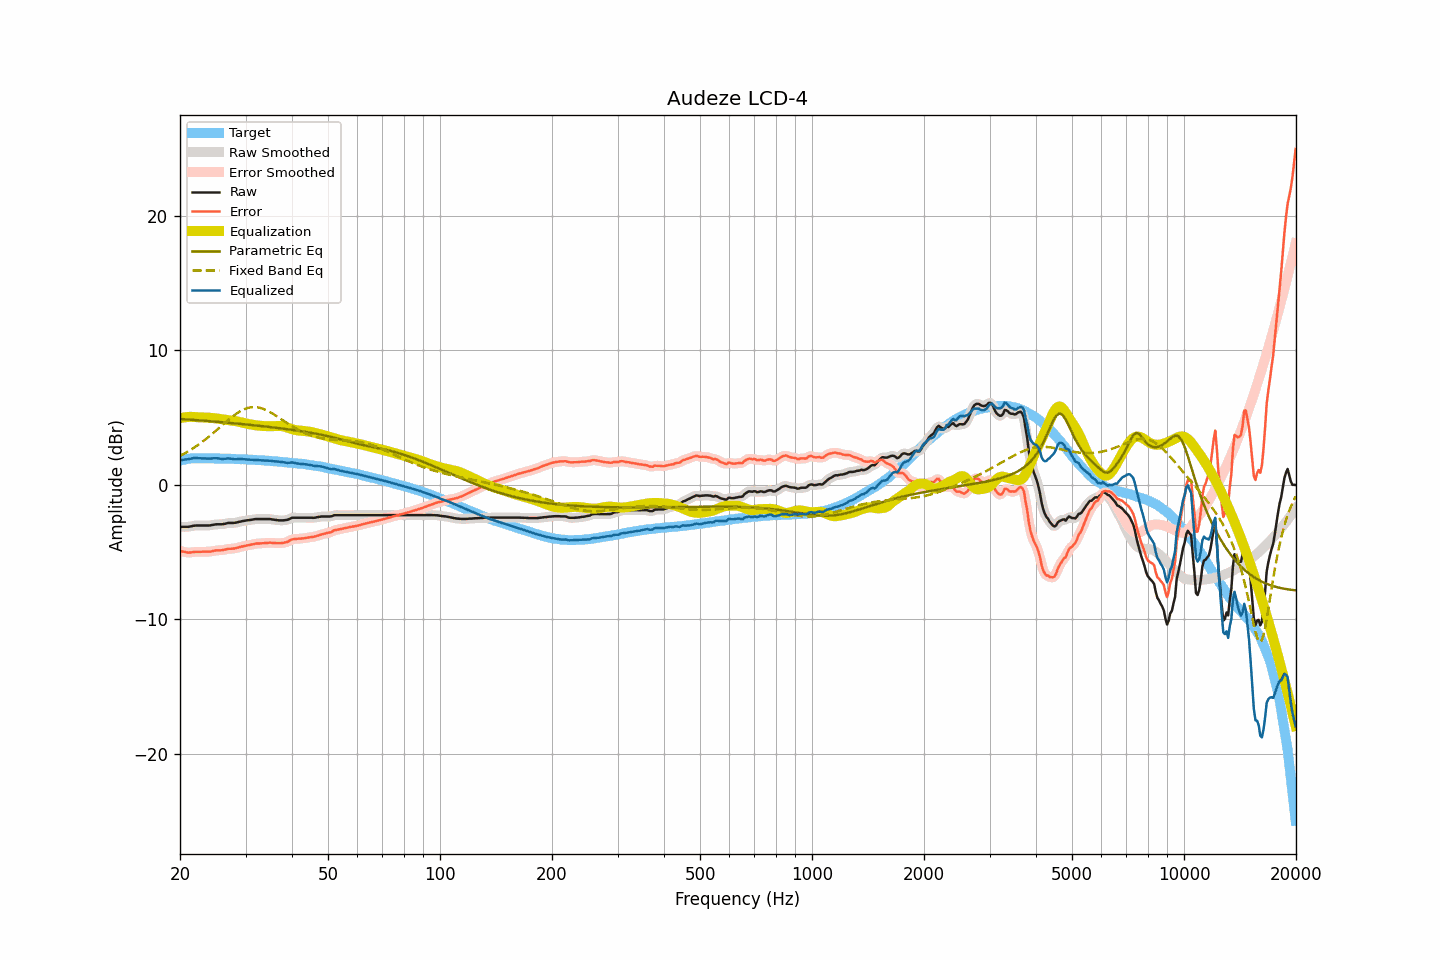

Values plotted in this chart, from the file beside it:
frequency, raw, smoothed, error, error_smoothed, equalization, parametric_eq, fixed_band_eq, equalized_raw, equalized_smoothed, target
20.00, -3.14, -3.14, -4.93, -4.92, 4.94, 4.88, 2.14, 1.80, 1.80, 1.78
20.20, -3.14, -3.15, -4.96, -4.96, 4.97, 4.87, 2.20, 1.82, 1.82, 1.81
20.40, -3.14, -3.15, -4.99, -4.99, 4.99, 4.86, 2.26, 1.84, 1.84, 1.84
20.61, -3.14, -3.15, -5.01, -5.01, 5.00, 4.86, 2.33, 1.86, 1.86, 1.86
20.81, -3.14, -3.14, -5.04, -5.04, 5.02, 4.85, 2.39, 1.87, 1.87, 1.89
21.02, -3.14, -3.14, -5.07, -5.05, 5.03, 4.84, 2.47, 1.88, 1.89, 1.92
21.23, -3.12, -3.12, -5.05, -5.06, 5.03, 4.83, 2.54, 1.91, 1.91, 1.93
21.44, -3.10, -3.10, -5.04, -5.04, 5.04, 4.82, 2.61, 1.93, 1.94, 1.94
21.66, -3.07, -3.08, -5.02, -5.02, 5.03, 4.81, 2.69, 1.96, 1.96, 1.95
21.87, -3.05, -3.06, -5.00, -5.01, 5.02, 4.80, 2.77, 1.97, 1.97, 1.95
22.09, -3.04, -3.05, -5.00, -5.00, 5.01, 4.79, 2.85, 1.97, 1.97, 1.96
22.31, -3.04, -3.04, -5.00, -5.00, 5.01, 4.79, 2.93, 1.96, 1.96, 1.96
22.54, -3.04, -3.04, -5.00, -5.00, 5.00, 4.78, 3.01, 1.95, 1.96, 1.96
22.76, -3.04, -3.04, -5.00, -5.00, 5.00, 4.77, 3.10, 1.95, 1.95, 1.96
22.99, -3.04, -3.04, -4.99, -4.99, 5.00, 4.76, 3.19, 1.95, 1.95, 1.95
23.22, -3.04, -3.04, -4.99, -4.99, 5.00, 4.75, 3.28, 1.95, 1.95, 1.95
23.45, -3.04, -3.04, -4.99, -4.99, 4.99, 4.74, 3.37, 1.95, 1.95, 1.94
23.69, -3.04, -3.05, -4.99, -4.99, 4.98, 4.73, 3.47, 1.94, 1.94, 1.94
23.92, -3.04, -3.04, -4.99, -4.99, 4.97, 4.72, 3.56, 1.93, 1.93, 1.94
24.16, -3.03, -3.03, -4.99, -4.98, 4.96, 4.71, 3.66, 1.93, 1.93, 1.95
24.40, -3.00, -3.01, -4.95, -4.96, 4.95, 4.70, 3.76, 1.95, 1.94, 1.95
24.65, -2.98, -2.98, -4.92, -4.93, 4.94, 4.69, 3.87, 1.95, 1.95, 1.94
24.89, -2.96, -2.97, -4.90, -4.91, 4.92, 4.68, 3.97, 1.96, 1.96, 1.94
25.14, -2.95, -2.96, -4.89, -4.89, 4.91, 4.67, 4.07, 1.96, 1.95, 1.94
25.39, -2.95, -2.95, -4.89, -4.89, 4.89, 4.66, 4.18, 1.94, 1.94, 1.94
25.65, -2.95, -2.95, -4.89, -4.89, 4.88, 4.65, 4.28, 1.92, 1.92, 1.94
25.91, -2.95, -2.95, -4.88, -4.88, 4.86, 4.64, 4.39, 1.91, 1.91, 1.93
26.16, -2.93, -2.94, -4.86, -4.86, 4.85, 4.63, 4.49, 1.91, 1.91, 1.92
26.43, -2.91, -2.91, -4.84, -4.83, 4.83, 4.62, 4.60, 1.92, 1.92, 1.92
26.69, -2.88, -2.88, -4.81, -4.81, 4.82, 4.61, 4.70, 1.93, 1.94, 1.92
26.96, -2.85, -2.86, -4.78, -4.79, 4.80, 4.60, 4.80, 1.95, 1.94, 1.92
27.23, -2.85, -2.85, -4.77, -4.77, 4.79, 4.59, 4.90, 1.93, 1.93, 1.92
27.50, -2.85, -2.85, -4.77, -4.77, 4.77, 4.57, 5.00, 1.91, 1.92, 1.92
27.77, -2.85, -2.85, -4.76, -4.76, 4.75, 4.56, 5.09, 1.89, 1.90, 1.91
28.05, -2.84, -2.84, -4.75, -4.74, 4.73, 4.55, 5.18, 1.88, 1.89, 1.91
28.33, -2.82, -2.82, -4.72, -4.72, 4.71, 4.54, 5.26, 1.88, 1.89, 1.89
28.62, -2.79, -2.79, -4.69, -4.69, 4.68, 4.53, 5.35, 1.89, 1.89, 1.89
28.90, -2.76, -2.76, -4.65, -4.65, 4.66, 4.52, 5.42, 1.89, 1.89, 1.89
29.19, -2.73, -2.74, -4.61, -4.62, 4.63, 4.51, 5.49, 1.90, 1.89, 1.88
29.48, -2.71, -2.71, -4.60, -4.60, 4.60, 4.49, 5.55, 1.89, 1.89, 1.89
29.78, -2.69, -2.69, -4.57, -4.57, 4.57, 4.48, 5.61, 1.88, 1.88, 1.88
30.08, -2.67, -2.67, -4.55, -4.55, 4.54, 4.47, 5.65, 1.87, 1.87, 1.87
30.38, -2.65, -2.66, -4.52, -4.52, 4.52, 4.46, 5.69, 1.86, 1.86, 1.86
30.68, -2.64, -2.64, -4.50, -4.50, 4.49, 4.45, 5.72, 1.85, 1.85, 1.86
30.99, -2.62, -2.62, -4.47, -4.47, 4.47, 4.43, 5.75, 1.85, 1.85, 1.85
31.30, -2.60, -2.60, -4.45, -4.45, 4.45, 4.42, 5.76, 1.84, 1.84, 1.85
31.61, -2.58, -2.58, -4.43, -4.42, 4.43, 4.41, 5.76, 1.84, 1.84, 1.84
31.93, -2.56, -2.57, -4.40, -4.40, 4.41, 4.40, 5.76, 1.85, 1.84, 1.83
32.24, -2.56, -2.56, -4.38, -4.39, 4.39, 4.38, 5.75, 1.83, 1.83, 1.82
32.57, -2.56, -2.56, -4.38, -4.38, 4.38, 4.37, 5.72, 1.82, 1.82, 1.82
32.89, -2.56, -2.56, -4.38, -4.37, 4.37, 4.36, 5.70, 1.81, 1.81, 1.81
33.22, -2.56, -2.56, -4.36, -4.37, 4.36, 4.35, 5.66, 1.80, 1.80, 1.80
33.55, -2.56, -2.56, -4.36, -4.36, 4.35, 4.33, 5.62, 1.79, 1.79, 1.80
33.89, -2.56, -2.56, -4.35, -4.35, 4.35, 4.32, 5.57, 1.78, 1.78, 1.79
34.23, -2.56, -2.56, -4.35, -4.34, 4.34, 4.31, 5.52, 1.78, 1.78, 1.78
34.57, -2.56, -2.56, -4.33, -4.33, 4.34, 4.29, 5.45, 1.78, 1.78, 1.77
34.92, -2.56, -2.57, -4.32, -4.33, 4.34, 4.28, 5.39, 1.78, 1.77, 1.76
35.27, -2.58, -2.58, -4.34, -4.33, 4.34, 4.26, 5.32, 1.76, 1.76, 1.75
35.62, -2.60, -2.60, -4.34, -4.34, 4.34, 4.25, 5.25, 1.74, 1.74, 1.74
35.97, -2.62, -2.62, -4.35, -4.35, 4.35, 4.24, 5.17, 1.72, 1.73, 1.73
... 635 more rows
